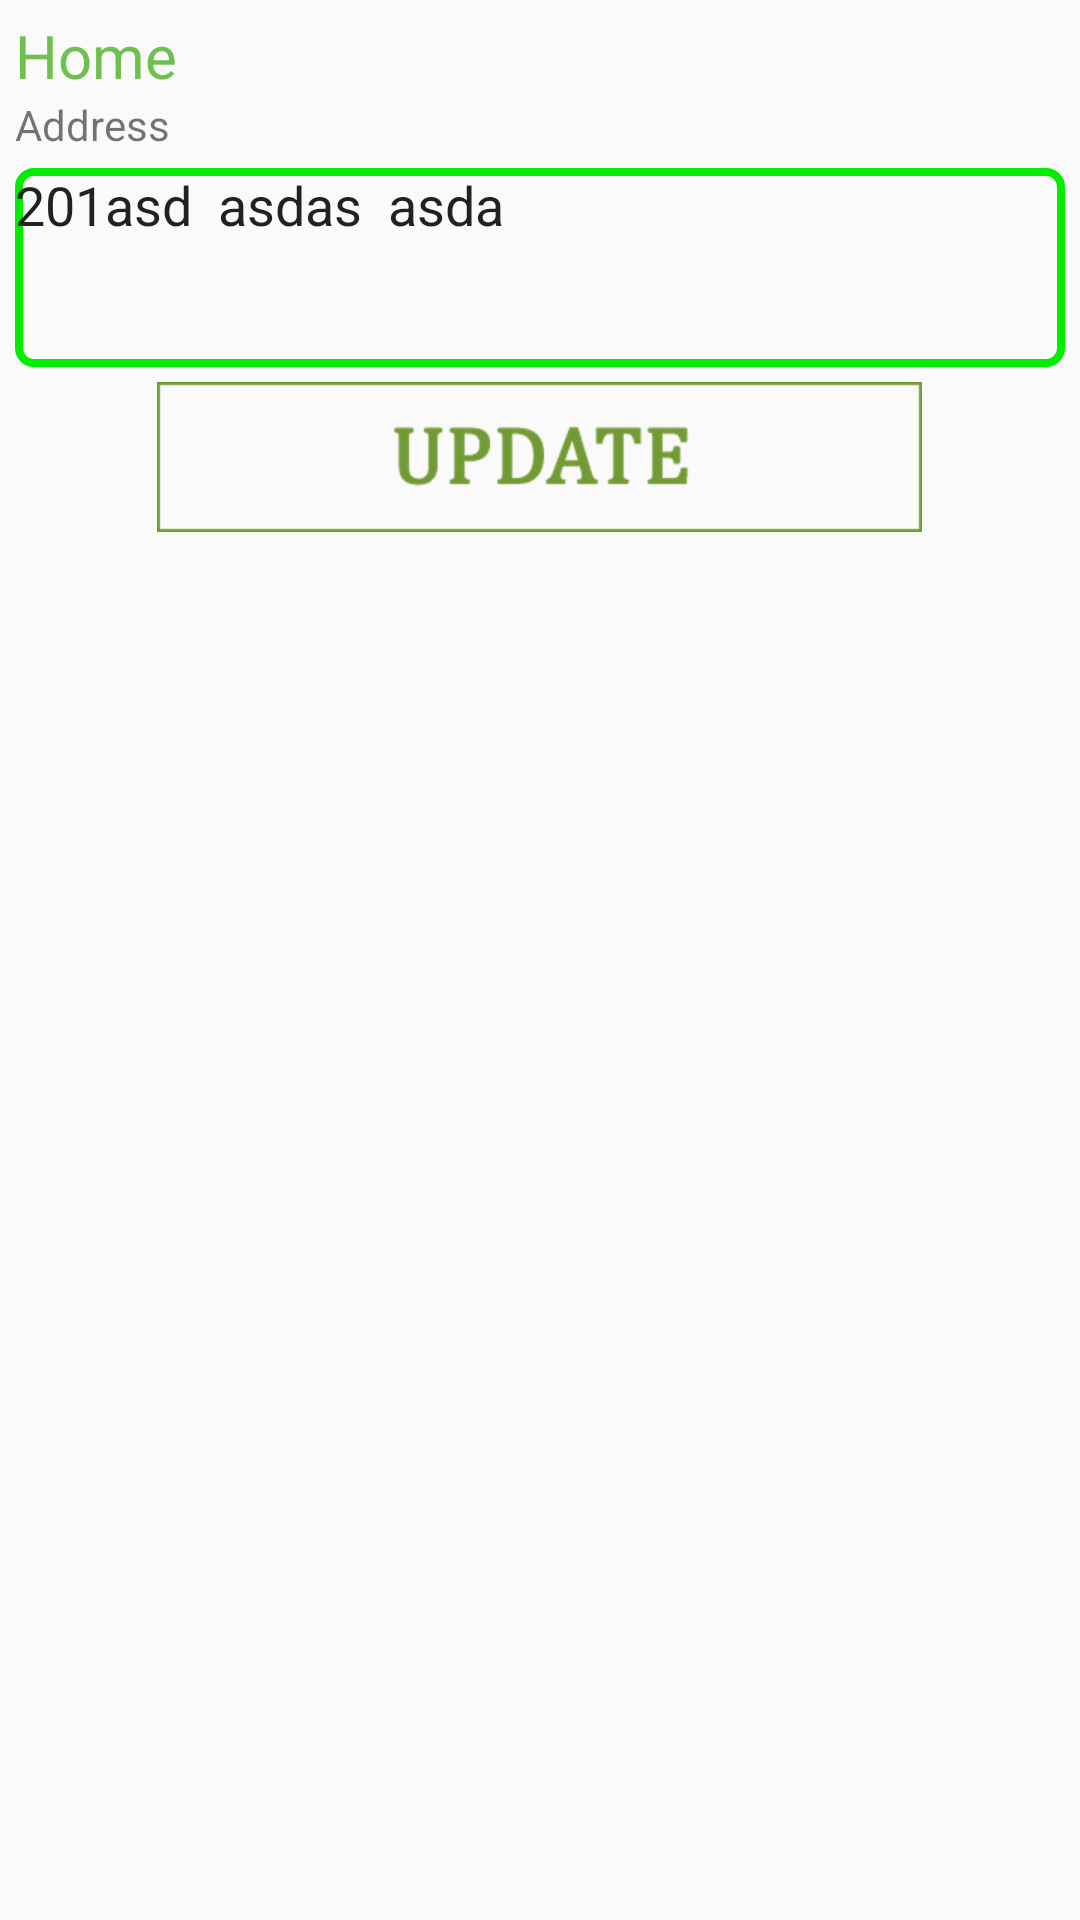

Reconstruct the res/layout file that produces this screen, plus the resources it refers to.
<!-- AndroidManifest.xml: application theme AppTheme -->
<!-- res/layout/change_home.xml -->
<?xml version="1.0" encoding="utf-8"?>
<LinearLayout xmlns:android="http://schemas.android.com/apk/res/android"
    android:layout_width="match_parent"
    android:padding="5dp"
    android:layout_height="match_parent"
    android:orientation="vertical">

    <TextView
        android:layout_width="wrap_content"
        android:layout_height="wrap_content"
        android:text="Home"
        android:textColor="@color/green"
        android:textSize="20sp" />

    <TextView
        android:layout_width="match_parent"
        android:layout_height="wrap_content"
        android:text="Address" />

    <EditText
        android:layout_marginTop="5dp"
        android:layout_width="match_parent"
        android:layout_height="wrap_content"
        android:background="@drawable/edittext_border"
        android:gravity="top|left"
        android:inputType="textMultiLine"
        android:lines="3"
        android:scrollbars="vertical"
        android:text="201asd  asdas  asda" />

    <ImageView
        android:layout_width="wrap_content"
        android:layout_height="wrap_content"
        android:layout_gravity="center"
        android:layout_margin="5dp"
        android:src="@drawable/update" />

</LinearLayout>
<!-- resources referenced by this layout -->
<resources>
  <color name="green">#70c050</color>
  <!-- drawable edittext_border (drawable) -->
  <?xml version="1.0" encoding="utf-8"?>
  <shape xmlns:android="http://schemas.android.com/apk/res/android"
      android:shape="rectangle">
      <solid android:color="#00000000" />
      <stroke android:width="2.5dp"
          android:color="#04ec00" />
      <corners
          android:radius="5dp"/>
  </shape>
  <!-- drawable update: png bitmap (drawable-hdpi, 6164 bytes) -->
  <style name="AppTheme" parent="AppTheme.Base">
  
      </style>
  <style name="AppTheme.Base" parent="Theme.AppCompat.Light.DarkActionBar">
          <item name="windowNoTitle">true</item>
          <item name="windowActionBar">false</item>
          <item name="colorPrimary">@color/colorPrimary</item>
          <item name="colorPrimaryDark">@color/colorPrimaryDark</item>
          <item name="colorAccent">@color/violet</item>
          <item name="actionMenuTextColor">@color/violet</item>
  
      </style>
  <color name="colorPrimary">@color/white</color>
  <color name="colorPrimaryDark">@color/app_brown</color>
  <color name="violet">#673AB7</color>
  <color name="white">#FFFFFF</color>
  <color name="app_brown">#a54c0f</color>
</resources>
